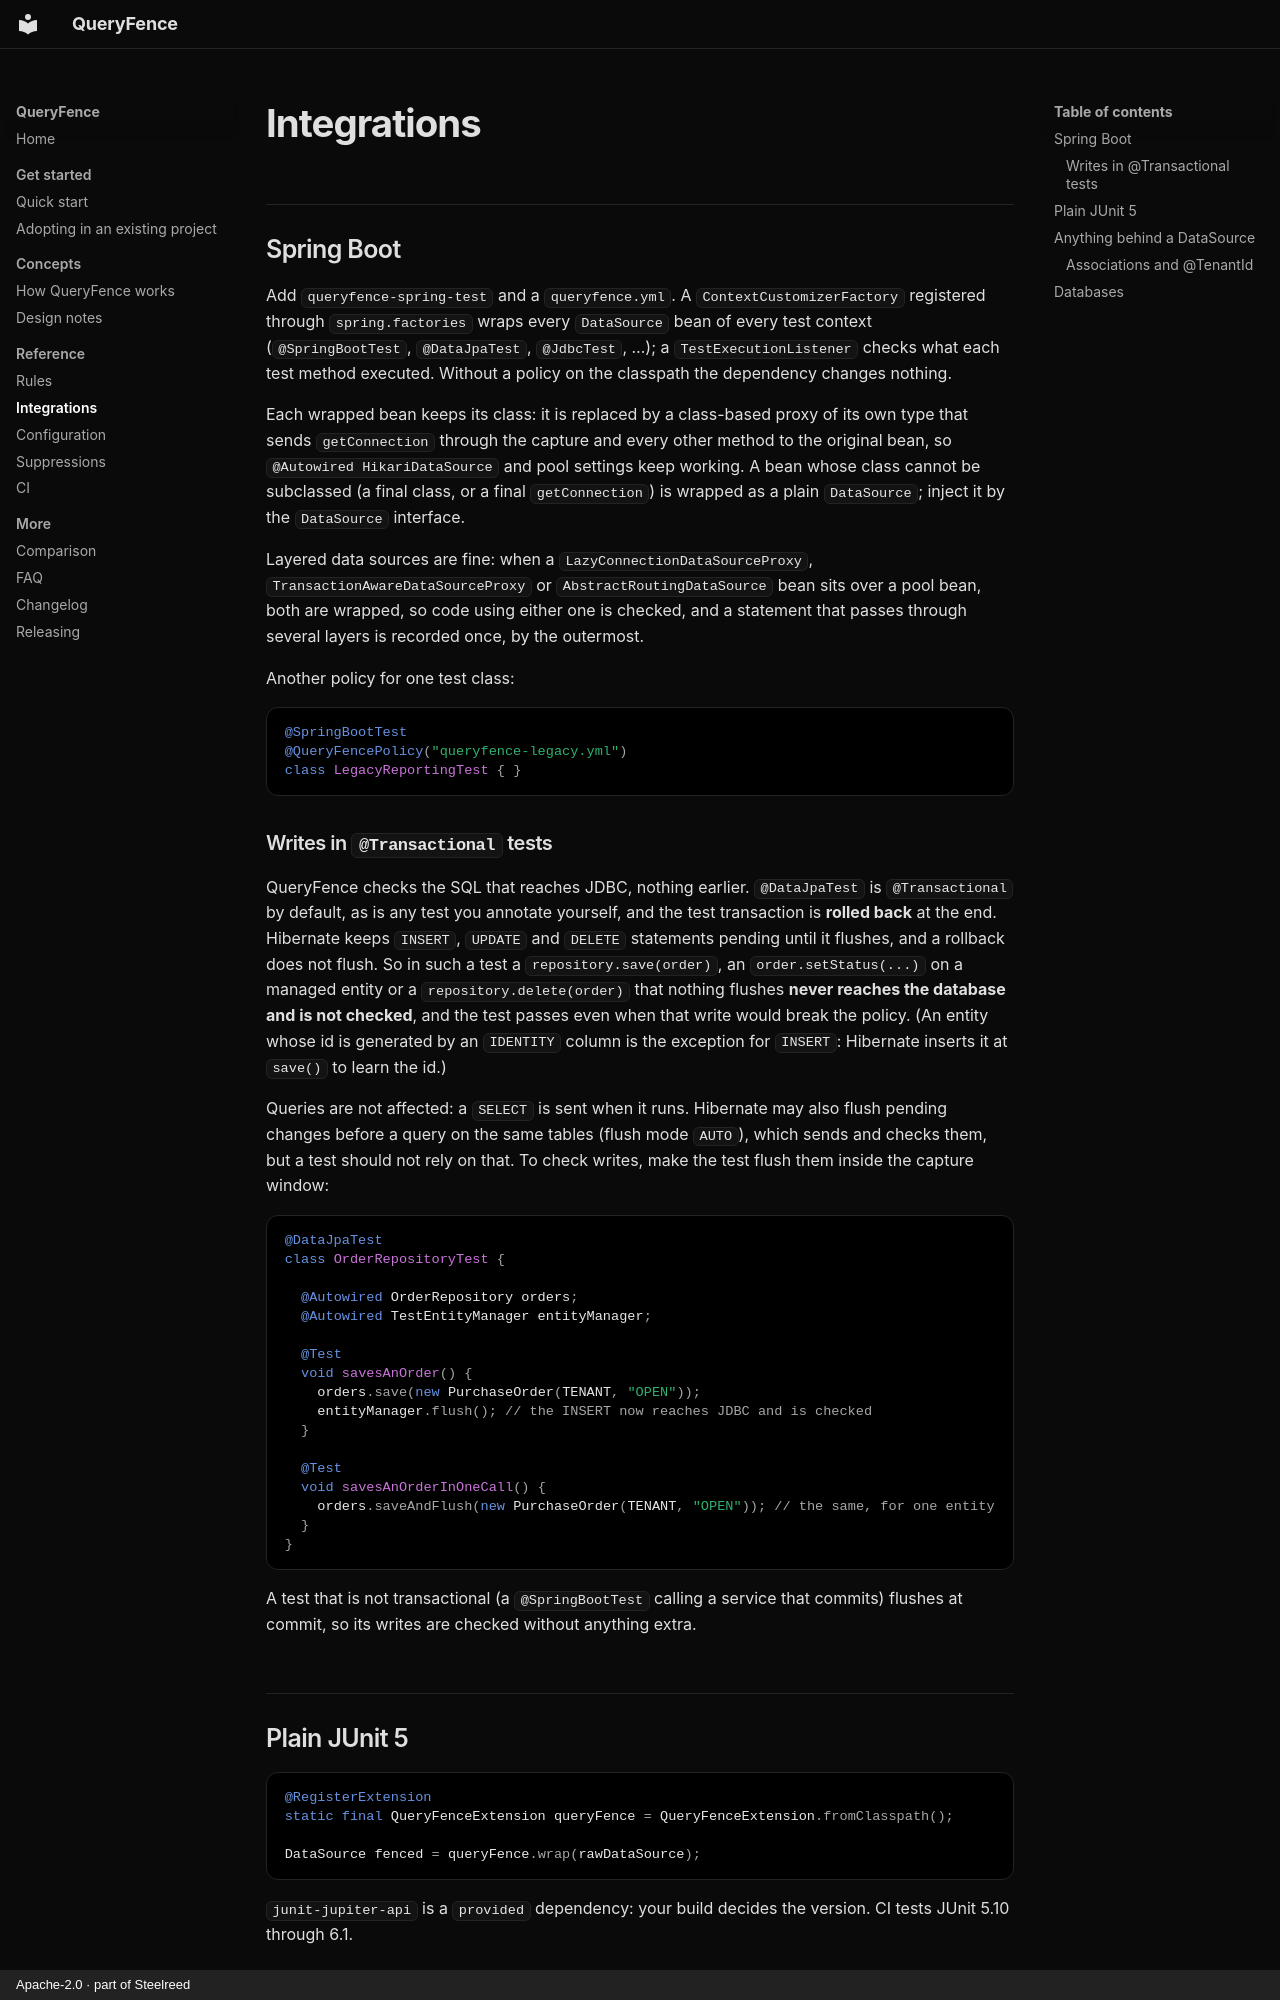

repository: steelreed/queryfence · page: integrations/index.html · generator: mkdocs · copyright: Apache-2.0 · part of Steelreed

# Integrations

## Spring Boot

Add `queryfence-spring-test` and a `queryfence.yml`. A `ContextCustomizerFactory` registered
through `spring.factories` wraps every `DataSource` bean of every test context
(`@SpringBootTest`, `@DataJpaTest`, `@JdbcTest`, …); a `TestExecutionListener` checks what each
test method executed. Without a policy on the classpath the dependency changes nothing.

Each wrapped bean keeps its class: it is replaced by a class-based proxy of its own type that sends
`getConnection` through the capture and every other method to the original bean, so
`@Autowired HikariDataSource` and pool settings keep working. A bean whose class cannot be
subclassed (a final class, or a final `getConnection`) is wrapped as a plain `DataSource`; inject it
by the `DataSource` interface.

Layered data sources are fine: when a `LazyConnectionDataSourceProxy`,
`TransactionAwareDataSourceProxy` or `AbstractRoutingDataSource` bean sits over a pool bean, both
are wrapped, so code using either one is checked, and a statement that passes through several
layers is recorded once, by the outermost.

Another policy for one test class:

```java
@SpringBootTest
@QueryFencePolicy("queryfence-legacy.yml")
class LegacyReportingTest { }
```

### Writes in `@Transactional` tests

QueryFence checks the SQL that reaches JDBC, nothing earlier. `@DataJpaTest` is `@Transactional`
by default, as is any test you annotate yourself, and the test transaction is **rolled back** at the
end. Hibernate keeps `INSERT`, `UPDATE` and `DELETE` statements pending until it flushes, and a
rollback does not flush. So in such a test a `repository.save(order)`, an `order.setStatus(...)` on
a managed entity or a `repository.delete(order)` that nothing flushes **never reaches the database
and is not checked**, and the test passes even when that write would break the policy. (An entity
whose id is generated by an `IDENTITY` column is the exception for `INSERT`: Hibernate inserts it at
`save()` to learn the id.)

Queries are not affected: a `SELECT` is sent when it runs. Hibernate may also flush pending
changes before a query on the same tables (flush mode `AUTO`), which sends and checks them, but a
test should not rely on that. To check writes, make the test flush them inside the capture window:

```java
@DataJpaTest
class OrderRepositoryTest {

  @Autowired OrderRepository orders;
  @Autowired TestEntityManager entityManager;

  @Test
  void savesAnOrder() {
    orders.save(new PurchaseOrder(TENANT, "OPEN"));
    entityManager.flush(); // the INSERT now reaches JDBC and is checked
  }

  @Test
  void savesAnOrderInOneCall() {
    orders.saveAndFlush(new PurchaseOrder(TENANT, "OPEN")); // the same, for one entity
  }
}
```

A test that is not transactional (a `@SpringBootTest` calling a service that commits) flushes at
commit, so its writes are checked without anything extra.
